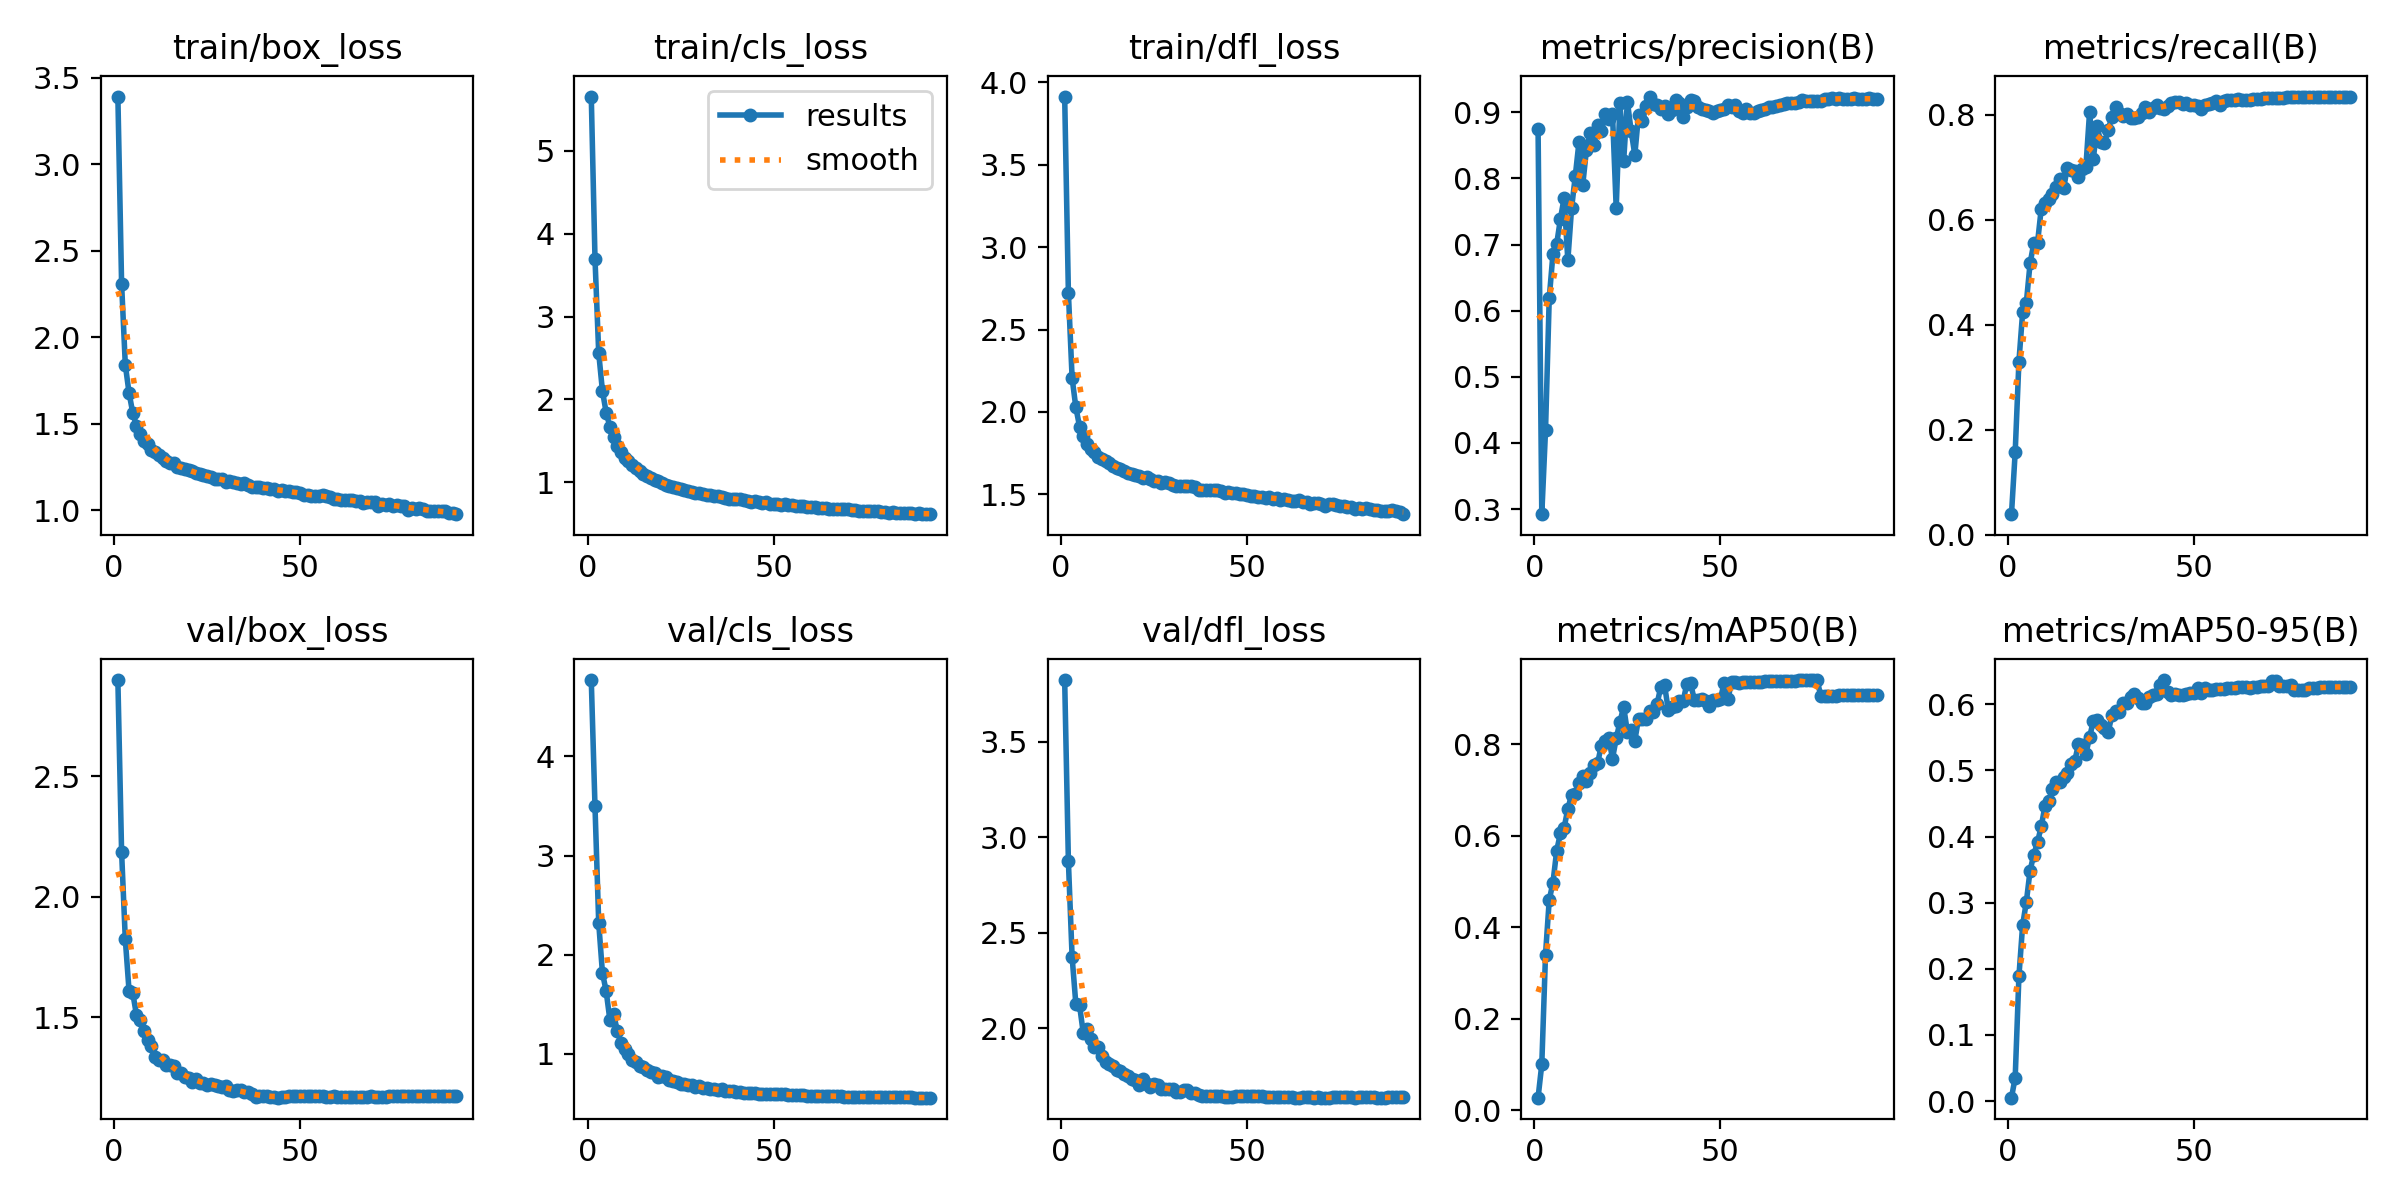

Data behind this chart, as committed beside it:
epoch, train/box_loss, train/cls_loss, train/dfl_loss, metrics/precision(B), metrics/recall(B), metrics/mAP50(B), metrics/mAP50-95(B), val/box_loss, val/cls_loss, val/dfl_loss, lr/pg0, lr/pg1, lr/pg2
1, 3.392, 5.656, 3.914, 0.8747, 0.03931, 0.0275, 0.00508, 2.9, 4.77, 3.823, 0.003331, 0.003331, 0.003331
2, 2.31, 3.697, 2.722, 0.2923, 0.1576, 0.1004, 0.03552, 2.186, 3.495, 2.874, 0.006627, 0.006627, 0.006627
3, 1.84, 2.56, 2.205, 0.4189, 0.3301, 0.3404, 0.1887, 1.823, 2.321, 2.372, 0.009887, 0.009887, 0.009887
4, 1.679, 2.103, 2.028, 0.6189, 0.4239, 0.4598, 0.266, 1.611, 1.818, 2.127, 0.009835, 0.009835, 0.009835
5, 1.563, 1.842, 1.911, 0.686, 0.4426, 0.4977, 0.3014, 1.601, 1.633, 2.119, 0.009835, 0.009835, 0.009835
6, 1.488, 1.672, 1.851, 0.7008, 0.5171, 0.5675, 0.3486, 1.509, 1.343, 1.974, 0.00978, 0.00978, 0.00978
7, 1.438, 1.542, 1.803, 0.7383, 0.5555, 0.6052, 0.3725, 1.488, 1.403, 1.993, 0.009725, 0.009725, 0.009725
8, 1.401, 1.439, 1.772, 0.7706, 0.556, 0.6178, 0.3915, 1.443, 1.231, 1.942, 0.00967, 0.00967, 0.00967
9, 1.381, 1.367, 1.755, 0.6762, 0.6214, 0.659, 0.4154, 1.404, 1.108, 1.899, 0.009615, 0.009615, 0.009615
10, 1.351, 1.296, 1.727, 0.7545, 0.6313, 0.6897, 0.446, 1.38, 1.05, 1.899, 0.00956, 0.00956, 0.00956
11, 1.339, 1.255, 1.713, 0.8036, 0.6391, 0.6911, 0.4531, 1.334, 1.004, 1.856, 0.009505, 0.009505, 0.009505
12, 1.321, 1.211, 1.704, 0.8552, 0.6491, 0.7166, 0.4721, 1.324, 0.9389, 1.821, 0.00945, 0.00945, 0.00945
13, 1.302, 1.167, 1.687, 0.7902, 0.662, 0.7315, 0.4829, 1.323, 0.9213, 1.811, 0.009395, 0.009395, 0.009395
14, 1.287, 1.132, 1.669, 0.8432, 0.677, 0.7208, 0.4825, 1.304, 0.8792, 1.804, 0.00934, 0.00934, 0.00934
15, 1.275, 1.105, 1.659, 0.8689, 0.6611, 0.7384, 0.4906, 1.302, 0.8671, 1.782, 0.009285, 0.009285, 0.009285
16, 1.271, 1.081, 1.652, 0.8498, 0.698, 0.7543, 0.4958, 1.296, 0.8409, 1.777, 0.00923, 0.00923, 0.00923
17, 1.25, 1.052, 1.639, 0.8806, 0.6949, 0.7587, 0.5102, 1.27, 0.8212, 1.761, 0.009175, 0.009175, 0.009175
18, 1.244, 1.025, 1.628, 0.8717, 0.6927, 0.7974, 0.5143, 1.267, 0.8028, 1.75, 0.00912, 0.00912, 0.00912
19, 1.238, 1.018, 1.624, 0.898, 0.6809, 0.8081, 0.5394, 1.25, 0.77, 1.734, 0.009065, 0.009065, 0.009065
20, 1.23, 0.9946, 1.615, 0.8905, 0.6967, 0.8134, 0.539, 1.248, 0.7775, 1.727, 0.00901, 0.00901, 0.00901
21, 1.224, 0.9716, 1.608, 0.8976, 0.7012, 0.769, 0.5254, 1.232, 0.7632, 1.701, 0.008955, 0.008955, 0.008955
22, 1.213, 0.9589, 1.601, 0.7549, 0.8062, 0.8129, 0.5503, 1.242, 0.7393, 1.733, 0.0089, 0.0089, 0.0089
23, 1.211, 0.9475, 1.602, 0.9143, 0.7163, 0.8489, 0.5751, 1.228, 0.7246, 1.709, 0.008845, 0.008845, 0.008845
24, 1.205, 0.9345, 1.592, 0.826, 0.7788, 0.8822, 0.5765, 1.227, 0.7209, 1.691, 0.00879, 0.00879, 0.00879
25, 1.196, 0.9237, 1.583, 0.9159, 0.7474, 0.8273, 0.5689, 1.221, 0.7018, 1.709, 0.008735, 0.008735, 0.008735
26, 1.192, 0.9082, 1.579, 0.8724, 0.7463, 0.8318, 0.564, 1.225, 0.6979, 1.701, 0.00868, 0.00868, 0.00868
27, 1.182, 0.891, 1.571, 0.8354, 0.772, 0.8084, 0.5583, 1.217, 0.6843, 1.682, 0.008625, 0.008625, 0.008625
28, 1.181, 0.8844, 1.572, 0.8964, 0.7961, 0.8564, 0.5835, 1.214, 0.6916, 1.683, 0.00857, 0.00857, 0.00857
29, 1.181, 0.8717, 1.567, 0.8863, 0.8145, 0.856, 0.5899, 1.212, 0.6692, 1.682, 0.008515, 0.008515, 0.008515
30, 1.164, 0.8743, 1.557, 0.909, 0.8031, 0.8549, 0.5886, 1.213, 0.673, 1.683, 0.00846, 0.00846, 0.00846
31, 1.167, 0.8612, 1.553, 0.9237, 0.7977, 0.8737, 0.6026, 1.197, 0.6559, 1.665, 0.008405, 0.008405, 0.008405
32, 1.162, 0.8445, 1.548, 0.9127, 0.8021, 0.87, 0.6014, 1.196, 0.6543, 1.668, 0.00835, 0.00835, 0.00835
33, 1.156, 0.8416, 1.549, 0.9115, 0.7939, 0.889, 0.6103, 1.199, 0.6464, 1.677, 0.008295, 0.008295, 0.008295
34, 1.152, 0.83, 1.547, 0.9052, 0.7936, 0.9265, 0.6161, 1.198, 0.6447, 1.676, 0.00824, 0.00824, 0.00824
35, 1.159, 0.833, 1.55, 0.9088, 0.7956, 0.9291, 0.6097, 1.188, 0.6376, 1.661, 0.008185, 0.008185, 0.008185
36, 1.148, 0.8229, 1.541, 0.8979, 0.8034, 0.8752, 0.6014, 1.188, 0.6427, 1.662, 0.00813, 0.00813, 0.00813
37, 1.136, 0.8106, 1.528, 0.9033, 0.815, 0.881, 0.6016, 1.181, 0.6299, 1.652, 0.008075, 0.008075, 0.008075
38, 1.133, 0.8002, 1.529, 0.9185, 0.8047, 0.884, 0.6114, 1.171, 0.6233, 1.646, 0.00802, 0.00802, 0.00802
39, 1.133, 0.8006, 1.524, 0.9135, 0.8132, 0.8946, 0.6133, 1.173, 0.624, 1.645, 0.007965, 0.007965, 0.007965
40, 1.13, 0.7941, 1.524, 0.8924, 0.8181, 0.8952, 0.6161, 1.174, 0.6184, 1.647, 0.00791, 0.00791, 0.00791
41, 1.129, 0.794, 1.524, 0.9074, 0.8138, 0.9329, 0.6293, 1.174, 0.6133, 1.646, 0.007855, 0.007855, 0.007855
42, 1.125, 0.7823, 1.524, 0.918, 0.8111, 0.9334, 0.6367, 1.17, 0.6073, 1.644, 0.0078, 0.0078, 0.0078
43, 1.123, 0.7789, 1.52, 0.9166, 0.8173, 0.8966, 0.6187, 1.17, 0.6085, 1.645, 0.007745, 0.007745, 0.007745
44, 1.113, 0.7665, 1.509, 0.9074, 0.8233, 0.8977, 0.6146, 1.166, 0.606, 1.642, 0.00769, 0.00769, 0.00769
45, 1.115, 0.7694, 1.511, 0.9049, 0.8242, 0.8984, 0.6149, 1.167, 0.6036, 1.641, 0.007635, 0.007635, 0.007635
46, 1.113, 0.7611, 1.506, 0.9035, 0.8247, 0.8953, 0.6138, 1.17, 0.6008, 1.642, 0.00758, 0.00758, 0.00758
47, 1.109, 0.7557, 1.506, 0.9017, 0.8199, 0.8844, 0.6135, 1.172, 0.6004, 1.645, 0.007525, 0.007525, 0.007525
48, 1.107, 0.758, 1.5, 0.8989, 0.8234, 0.8975, 0.616, 1.172, 0.6002, 1.645, 0.00747, 0.00747, 0.00747
49, 1.104, 0.7407, 1.504, 0.9022, 0.819, 0.8971, 0.617, 1.173, 0.5977, 1.646, 0.007415, 0.007415, 0.007415
50, 1.102, 0.7404, 1.495, 0.9038, 0.8197, 0.8984, 0.6173, 1.173, 0.5943, 1.645, 0.00736, 0.00736, 0.00736
51, 1.089, 0.734, 1.487, 0.9055, 0.8169, 0.9345, 0.6247, 1.172, 0.5929, 1.645, 0.007305, 0.007305, 0.007305
52, 1.089, 0.7288, 1.486, 0.9106, 0.812, 0.8991, 0.617, 1.173, 0.5928, 1.645, 0.00725, 0.00725, 0.00725
53, 1.084, 0.7332, 1.484, 0.9078, 0.8188, 0.9355, 0.624, 1.173, 0.5914, 1.643, 0.007195, 0.007195, 0.007195
54, 1.082, 0.7237, 1.482, 0.9102, 0.8202, 0.9362, 0.6212, 1.173, 0.5903, 1.643, 0.00714, 0.00714, 0.00714
55, 1.084, 0.7271, 1.476, 0.9012, 0.8228, 0.935, 0.6218, 1.173, 0.5884, 1.641, 0.007085, 0.007085, 0.007085
56, 1.086, 0.7167, 1.485, 0.8992, 0.8255, 0.9355, 0.6224, 1.171, 0.5863, 1.639, 0.00703, 0.00703, 0.00703
57, 1.081, 0.7097, 1.474, 0.9052, 0.8184, 0.9361, 0.6237, 1.171, 0.5843, 1.638, 0.006975, 0.006975, 0.006975
58, 1.079, 0.7145, 1.477, 0.8982, 0.8266, 0.9358, 0.6235, 1.17, 0.5832, 1.637, 0.00692, 0.00692, 0.00692
59, 1.067, 0.7016, 1.468, 0.8981, 0.829, 0.9367, 0.6244, 1.171, 0.5804, 1.639, 0.006865, 0.006865, 0.006865
60, 1.063, 0.6995, 1.47, 0.902, 0.8283, 0.9368, 0.6247, 1.171, 0.5792, 1.638, 0.00681, 0.00681, 0.00681
... 32 more rows
